Run: headless pygame with SDL's dummy video driver; simulated clock (each Clock.tick advances the game by its frame time, no real sleeping); random seed 0; keys injected as events and as key.get_pressed() state; mouse plan: one left click at the window centre at the start of phase 2, then a move to the lower-right quarter at the start of phase 3.
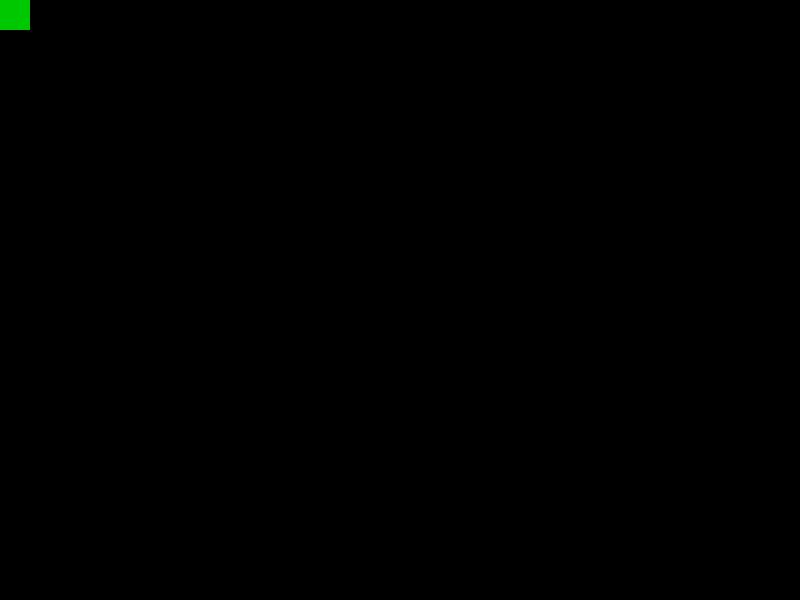
Frame 1 of 4 · flips 1–60 · no input
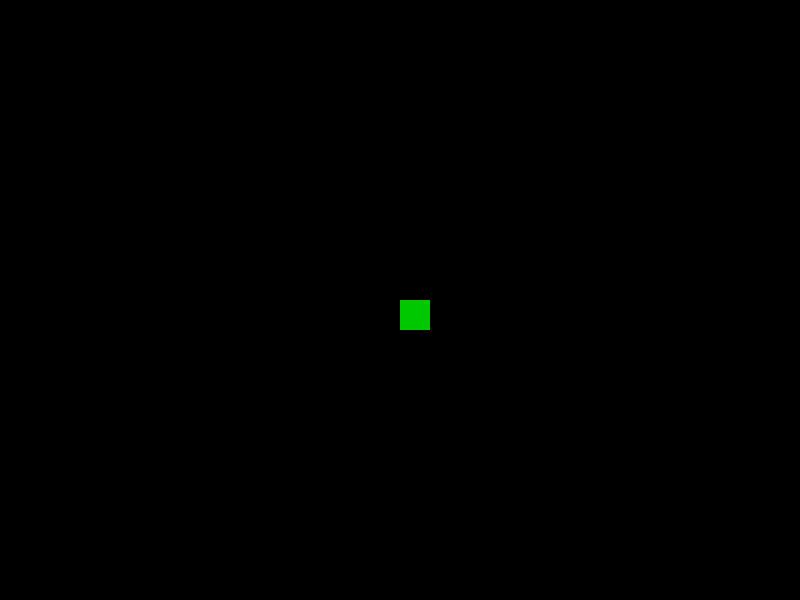
Frame 2 of 4 · flips 61–180 · clicked the window centre · tapped SPACE, RETURN · held RIGHT (→), D
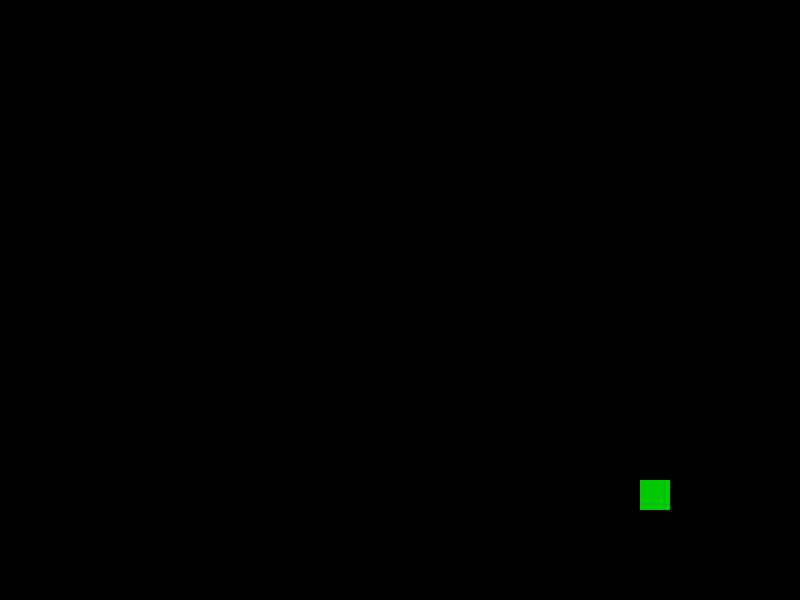
Frame 3 of 4 · flips 181–300 · moved the mouse to the lower-right quarter · held DOWN (↓), S
Frame 4 of 4 · flips 301–420 · held LEFT (←), A, UP (↑), W · screen unchanged from frame 3, image omitted

The pygame program that drew these frames:

# Fox 4
# Made by Sean Shin. Project started on 29/1/2019.

# This game will have the following aspects, the player will be a triangle and will be moved with the mouse.
# The bullets will be fired by clicking the mouse. The enemies will be red triangles and move down the screen.
# Once they reach a certain point, they will turn back. They will fire when they get within "range".
# The sprites will just consist of basic geometric shapes. No fancy graphics for now. Those come later.

# Its time. Let us begin.

import pygame, time, random

BLACK = (0, 0, 0)
WHITE = (255, 255, 255)

RED = (200, 0, 0)
BLUE = (0, 200, 0)
GREEN = (0, 0, 200)

class Enemy(pygame.sprite.Sprite):
    def __init__(self):
        super().__init__()

        # This part will be later changed to make these trianlges.
        self.side_length = 25

        self.image = pygame.Surface([self.side_length, self.side_length])
        self.image.fill(RED)
        self.rect = self.image.get_rect()

        self.speed = 6
        self.turn_back = random.randrange((DISLAY_HEIGHT * 0.5), (DISPLAY_HEIGHT * 0.8))

    def check_retreat(self):
        if self.rect.y > turn_back:
            self.speed *= -1
        
    def update(self):
        self.rect.y -= self.speed

class Player(pygame.sprite.Sprite):
    def __init__(self):
        super().__init__()

        self.side_length = 30

        self.image = pygame.Surface([self.side_length, self.side_length])
        self.image.fill(BLUE)
        self.rect = self.image.get_rect()

        self.rect.y = 200

    # Instead of using keybindings to move, I have opted to use the mouse until I decide not to.
    def update(self):
        x_pos, y_pos = pygame.mouse.get_pos()

        self.rect.x = x_pos
        self.rect.y = y_pos

class Bullet(pygame.sprite.Sprite):
    def __init__(self):
        super().__init__()

        self.width = 3
        self.length = 10

        self.image = pygame.Surface([self.width, self.length])
        self.image.fill(WHITE)
        self.rect = self.image.get_rect()

    def update(self):
        self.rect.y -= 7

# Here begins the code for the main loop.
pygame.init()

FPS = 60
DISPLAY_WIDTH = 800
DISPLAY_HEIGHT = 600

DISPLAY = pygame.display.set_mode([DISPLAY_WIDTH, DISPLAY_HEIGHT])

all_sprites_list = pygame.sprite.Group()
enemy_list = pygame.sprite.Group()
bullet_list = pygame.sprite.Group()

clock = pygame.time.Clock()

def main_loop():
    game_exit = False

    player = Player()
    all_sprites_list.add(player)

    max_enemy_spawn = 1

    while not game_exit:
        for event in pygame.event.get():
            if event.type == pygame.QUIT:
                game_exit = True
            
            if event.type == pygame.MOUSEBUTTONDOWN:
                bullet = Bullet()
                bullet.rect.x = player.rect.x + (player.side_length/2)
                bullet.rect.y = player.rect.y

                all_sprites_list.add(bullet)
                bullet_list.add(bullet)

        spawning_enemies = random.randrange(0, max_enemy_spawn)

        # for amount in range (spawning_enemies):
        #     enemy = Enemy()

        #     all_sprites_list.add(enemy)
        #     bullet_list.add(bullet)

        for bullet in bullet_list:
            hit_list = pygame.sprite.spritecollide(bullet, enemy_list, True)

            for enemies in hit_list:
                bullet_list.remove(bullet)
                all_sprites_list.remove(bullet)

            if bullet.rect.y < 0:
                bullet_list.remove(bullet)
                all_sprites_list.remove(bullet)

        all_sprites_list.update()

        DISPLAY.fill(BLACK)
        all_sprites_list.draw(DISPLAY)
        pygame.display.update()

        clock.tick(FPS)

    pygame.quit()
    quit()

main_loop()
